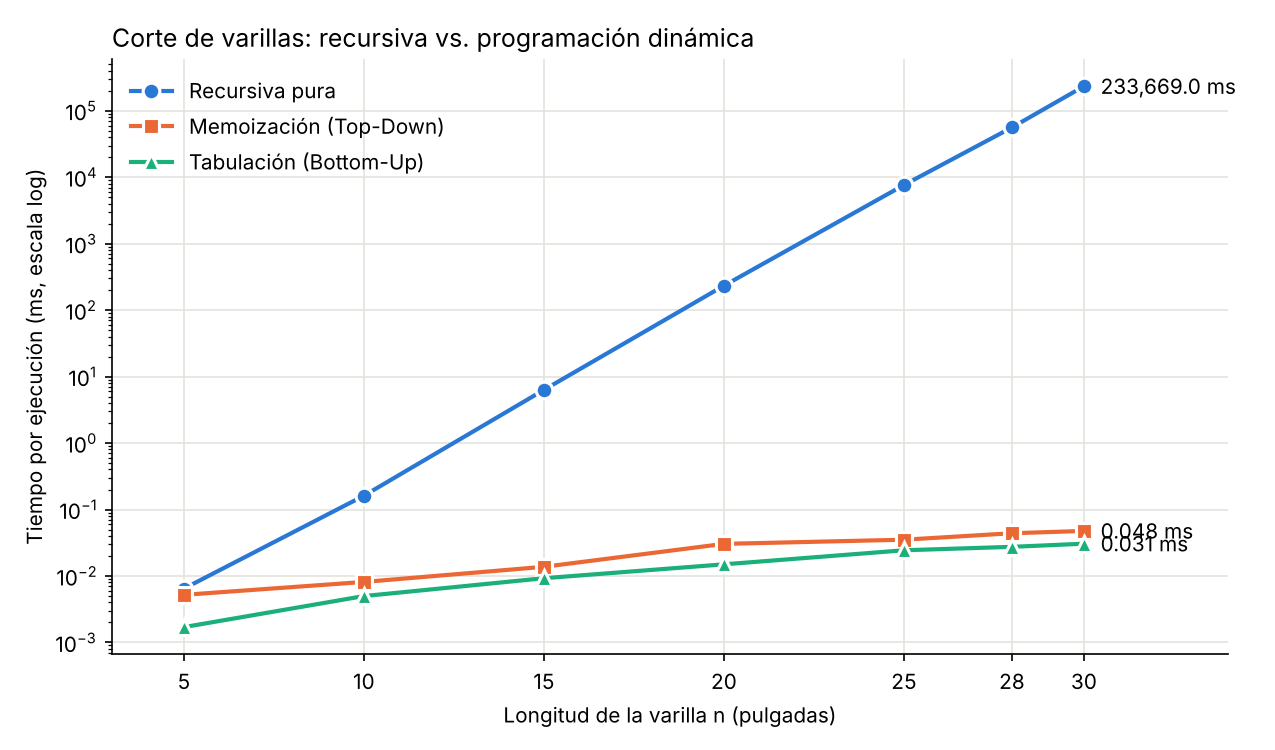

Source data for this figure (header and first rows):
Longitud de la varilla, Recursivo (ms), Memoización (ms), Tabulación (ms), Ingreso Máximo, Cortes
5, 0.006446, 0.005199, 0.001699, 13, 2 + 3
10, 0.1612, 0.008127, 0.004982, 30, 10
15, 6.301, 0.01373, 0.009249, 43, 2 + 3 + 10
20, 233.1, 0.0304, 0.01496, 60, 10 + 10
25, 7627, 0.03512, 0.02434, 73, 2 + 3 + 10 + 10
28, 56057, 0.04394, 0.02744, 82, 2 + 6 + 10 + 10
30, 233669, 0.04759, 0.03058, 90, 10 + 10 + 10
